Dataset: Dataset (GitHub, daffakurnia11/Coffee-Beans-Roast-Level-Classification). Classes: dark roast, green, light roast, medium roast.

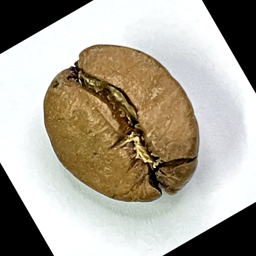
Label: medium roast

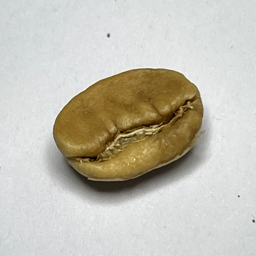
Label: light roast

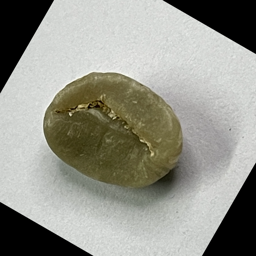
Label: green

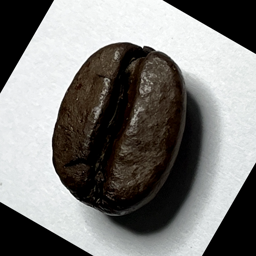
Label: dark roast

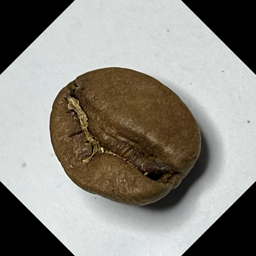
Label: medium roast

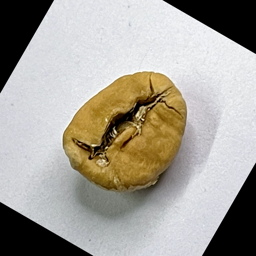
Label: light roast
